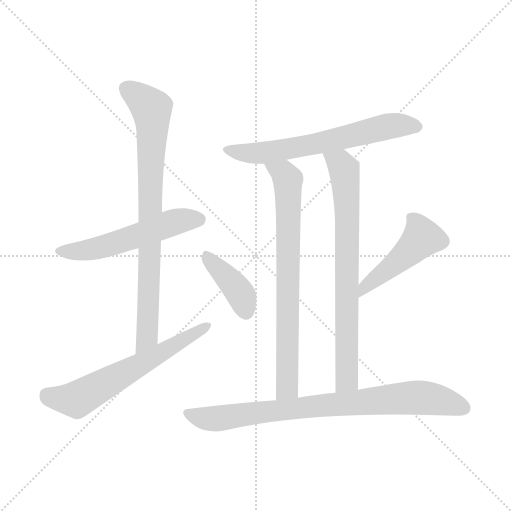
t = 0.00 s
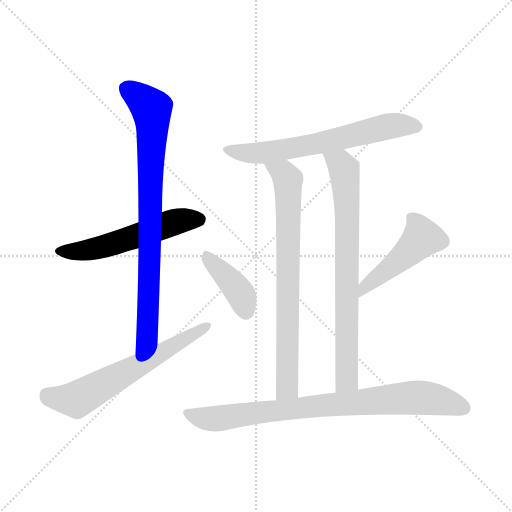
t = 1.39 s
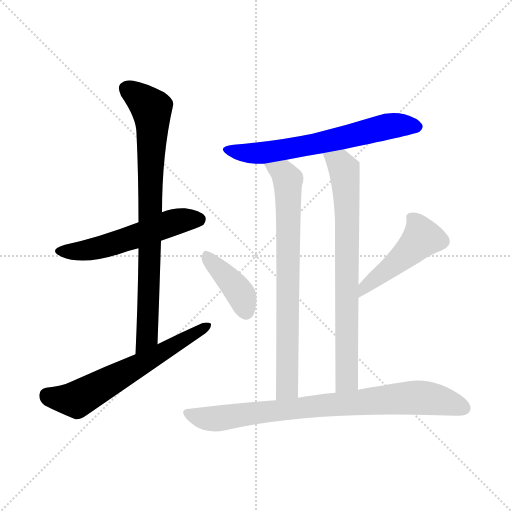
t = 2.78 s
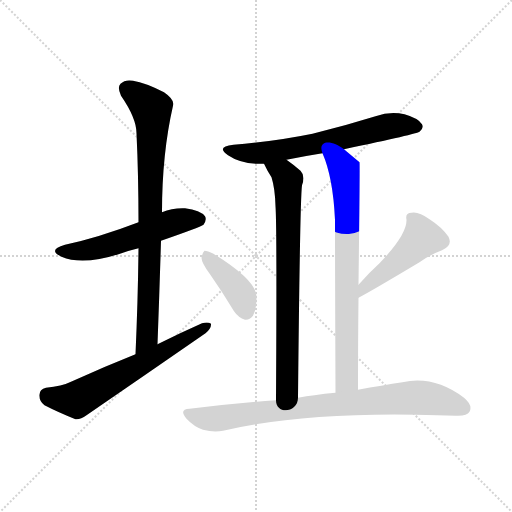
t = 4.17 s
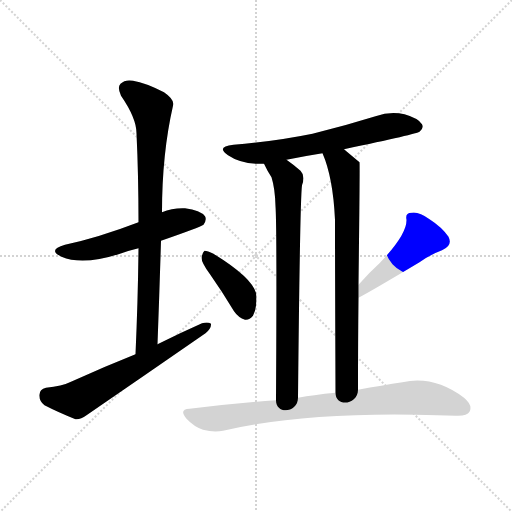
t = 5.56 s
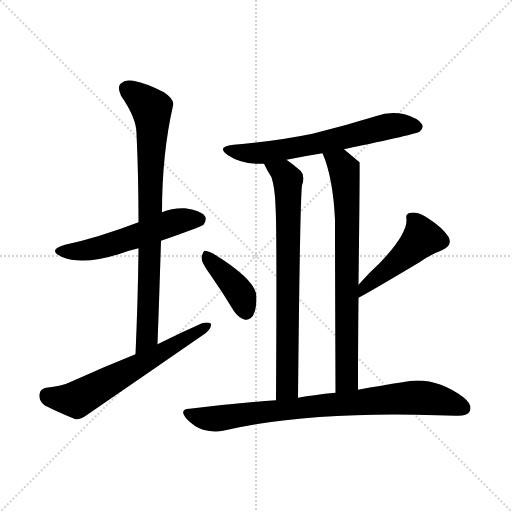
t = 6.95 s

The animated SVG that drew these frames (rendered in a browser with its animation timeline set to each time). Animation: 9 CSS @keyframes rules; one cycle of 6.95 s.

<svg version="1.1" viewBox="0 0 1024 1024" xmlns="http://www.w3.org/2000/svg">
  <g stroke="lightgray" stroke-dasharray="1,1" stroke-width="1" transform="scale(4, 4)">
    <line x1="0" y1="0" x2="256" y2="256"></line>
    <line x1="256" y1="0" x2="0" y2="256"></line>
    <line x1="128" y1="0" x2="128" y2="256"></line>
    <line x1="0" y1="128" x2="256" y2="128"></line>
  </g>
<g transform="scale(1, -1) translate(0, -900)">
   <style type="text/css">
    @keyframes keyframes0 {
      from {
       stroke: blue;
       stroke-dashoffset: 542;
       stroke-width: 128;
       }
       64% {
       animation-timing-function: step-end;
       stroke: blue;
       stroke-dashoffset: 0;
       stroke-width: 128;
       }
       to {
       stroke: black;
       stroke-width: 1024;
       }
       }
       #make-me-a-hanzi-animation-0 {
         animation: keyframes0 0.691081s both;
         animation-delay: 0.000000s;
         animation-timing-function: linear;
       }
    @keyframes keyframes1 {
      from {
       stroke: blue;
       stroke-dashoffset: 810;
       stroke-width: 128;
       }
       73% {
       animation-timing-function: step-end;
       stroke: blue;
       stroke-dashoffset: 0;
       stroke-width: 128;
       }
       to {
       stroke: black;
       stroke-width: 1024;
       }
       }
       #make-me-a-hanzi-animation-1 {
         animation: keyframes1 0.909180s both;
         animation-delay: 0.691081s;
         animation-timing-function: linear;
       }
    @keyframes keyframes2 {
      from {
       stroke: blue;
       stroke-dashoffset: 619;
       stroke-width: 128;
       }
       67% {
       animation-timing-function: step-end;
       stroke: blue;
       stroke-dashoffset: 0;
       stroke-width: 128;
       }
       to {
       stroke: black;
       stroke-width: 1024;
       }
       }
       #make-me-a-hanzi-animation-2 {
         animation: keyframes2 0.753743s both;
         animation-delay: 1.600260s;
         animation-timing-function: linear;
       }
    @keyframes keyframes3 {
      from {
       stroke: blue;
       stroke-dashoffset: 638;
       stroke-width: 128;
       }
       67% {
       animation-timing-function: step-end;
       stroke: blue;
       stroke-dashoffset: 0;
       stroke-width: 128;
       }
       to {
       stroke: black;
       stroke-width: 1024;
       }
       }
       #make-me-a-hanzi-animation-3 {
         animation: keyframes3 0.769206s both;
         animation-delay: 2.354004s;
         animation-timing-function: linear;
       }
    @keyframes keyframes4 {
      from {
       stroke: blue;
       stroke-dashoffset: 742;
       stroke-width: 128;
       }
       71% {
       animation-timing-function: step-end;
       stroke: blue;
       stroke-dashoffset: 0;
       stroke-width: 128;
       }
       to {
       stroke: black;
       stroke-width: 1024;
       }
       }
       #make-me-a-hanzi-animation-4 {
         animation: keyframes4 0.853841s both;
         animation-delay: 3.123210s;
         animation-timing-function: linear;
       }
    @keyframes keyframes5 {
      from {
       stroke: blue;
       stroke-dashoffset: 745;
       stroke-width: 128;
       }
       71% {
       animation-timing-function: step-end;
       stroke: blue;
       stroke-dashoffset: 0;
       stroke-width: 128;
       }
       to {
       stroke: black;
       stroke-width: 1024;
       }
       }
       #make-me-a-hanzi-animation-5 {
         animation: keyframes5 0.856283s both;
         animation-delay: 3.977051s;
         animation-timing-function: linear;
       }
    @keyframes keyframes6 {
      from {
       stroke: blue;
       stroke-dashoffset: 397;
       stroke-width: 128;
       }
       56% {
       animation-timing-function: step-end;
       stroke: blue;
       stroke-dashoffset: 0;
       stroke-width: 128;
       }
       to {
       stroke: black;
       stroke-width: 1024;
       }
       }
       #make-me-a-hanzi-animation-6 {
         animation: keyframes6 0.573079s both;
         animation-delay: 4.833333s;
         animation-timing-function: linear;
       }
    @keyframes keyframes7 {
      from {
       stroke: blue;
       stroke-dashoffset: 472;
       stroke-width: 128;
       }
       61% {
       animation-timing-function: step-end;
       stroke: blue;
       stroke-dashoffset: 0;
       stroke-width: 128;
       }
       to {
       stroke: black;
       stroke-width: 1024;
       }
       }
       #make-me-a-hanzi-animation-7 {
         animation: keyframes7 0.634115s both;
         animation-delay: 5.406413s;
         animation-timing-function: linear;
       }
    @keyframes keyframes8 {
      from {
       stroke: blue;
       stroke-dashoffset: 813;
       stroke-width: 128;
       }
       73% {
       animation-timing-function: step-end;
       stroke: blue;
       stroke-dashoffset: 0;
       stroke-width: 128;
       }
       to {
       stroke: black;
       stroke-width: 1024;
       }
       }
       #make-me-a-hanzi-animation-8 {
         animation: keyframes8 0.911621s both;
         animation-delay: 6.040527s;
         animation-timing-function: linear;
       }
</style>
<path d="M 322.0 418.5 Q 400.0 445.5 407.0 450.5 Q 414.0 460.5 410.0 467.5 Q 401.0 479.5 370.0 483.5 Q 345.0 484.5 324.0 475.5 L 277.0 455.5 Q 196.0 424.5 130.0 410.5 Q 94.0 400.5 123.0 386.5 Q 165.0 368.5 240.0 392.5 Q 256.0 398.5 277.0 403.5 L 322.0 418.5 Z" fill="lightgray"></path> 
<path d="M 315.0 211.5 Q 319.0 317.5 322.0 418.5 L 324.0 475.5 Q 324.0 592.5 346.0 688.5 Q 350.0 700.5 328.0 715.5 Q 291.0 734.5 266.0 738.5 Q 250.0 741.5 241.0 732.5 Q 234.0 725.5 242.0 708.5 Q 273.0 663.5 273.0 633.5 Q 277.0 548.5 277.0 455.5 L 277.0 403.5 Q 276.0 303.5 271.0 191.5 C 270.0 161.5 314.0 181.5 315.0 211.5 Z" fill="lightgray"></path> 
<path d="M 271.0 191.5 Q 208.0 166.5 142.0 136.5 Q 124.0 127.5 92.0 124.5 Q 79.0 121.5 79.0 110.5 Q 78.0 97.5 89.0 89.5 Q 114.0 76.5 151.0 61.5 Q 161.0 60.5 173.0 69.5 Q 291.0 150.5 411.0 233.5 Q 423.0 243.5 422.0 252.5 Q 416.0 256.5 404.0 253.5 Q 361.0 234.5 315.0 211.5 L 271.0 191.5 Z" fill="lightgray"></path> 
<path d="M 688.0 601.5 Q 835.0 632.5 839.0 636.5 Q 848.0 643.5 844.0 651.5 Q 837.0 663.5 809.0 671.5 Q 781.0 678.5 751.0 667.5 Q 690.0 648.5 625.0 632.5 Q 552.0 617.5 467.0 610.5 Q 431.0 606.5 456.0 589.5 Q 484.0 570.5 528.0 572.5 L 573.0 580.5 Q 607.0 587.5 645.0 593.5 L 688.0 601.5 Z" fill="lightgray"></path> 
<path d="M 528.0 572.5 Q 535.0 557.5 543.0 545.5 Q 550.0 523.5 551.0 487.5 Q 554.0 447.5 552.0 99.5 C 552.0 69.5 596.0 74.5 596.0 104.5 Q 600.0 500.5 604.0 529.5 Q 611.0 548.5 601.0 558.5 Q 586.0 571.5 573.0 580.5 C 549.0 598.5 514.0 599.5 528.0 572.5 Z" fill="lightgray"></path> 
<path d="M 716.0 120.5 Q 716.0 217.5 717.0 304.5 L 717.0 330.5 Q 720.0 573.5 719.0 575.5 Q 701.0 590.5 688.0 601.5 C 665.0 620.5 634.0 621.5 645.0 593.5 Q 666.0 545.5 670.0 460.5 Q 670.0 372.5 671.0 114.5 C 671.0 84.5 716.0 90.5 716.0 120.5 Z" fill="lightgray"></path> 
<path d="M 420.0 351.5 Q 444.0 317.5 468.0 277.5 Q 477.0 264.5 490.0 260.5 Q 499.0 259.5 506.0 268.5 Q 513.0 280.5 513.0 306.5 Q 513.0 339.5 427.0 392.5 Q 415.0 398.5 409.0 398.5 Q 405.0 395.5 403.0 384.5 Q 403.0 374.5 420.0 351.5 Z" fill="lightgray"></path> 
<path d="M 717.0 304.5 Q 742.0 317.5 839.0 375.5 Q 860.0 390.5 884.0 399.5 Q 906.0 408.5 897.0 426.5 Q 884.0 445.5 859.0 461.5 Q 837.0 477.5 823.0 474.5 Q 810.0 474.5 813.0 460.5 Q 814.0 430.5 759.0 373.5 Q 738.0 354.5 717.0 330.5 C 697.0 308.5 691.0 290.5 717.0 304.5 Z" fill="lightgray"></path> 
<path d="M 552.0 99.5 Q 470.0 93.5 379.0 82.5 Q 357.0 81.5 373.0 62.5 Q 388.0 46.5 406.0 40.5 Q 428.0 34.5 446.0 38.5 Q 614.0 77.5 874.0 69.5 Q 893.0 69.5 912.0 68.5 Q 934.0 67.5 939.0 76.5 Q 946.0 89.5 928.0 104.5 Q 868.0 149.5 805.0 135.5 Q 765.0 129.5 716.0 120.5 L 671.0 114.5 Q 649.0 113.5 629.0 109.5 Q 613.0 108.5 596.0 104.5 L 552.0 99.5 Z" fill="lightgray"></path> 
      <clipPath id="make-me-a-hanzi-clip-0">
      <path d="M 322.0 418.5 Q 400.0 445.5 407.0 450.5 Q 414.0 460.5 410.0 467.5 Q 401.0 479.5 370.0 483.5 Q 345.0 484.5 324.0 475.5 L 277.0 455.5 Q 196.0 424.5 130.0 410.5 Q 94.0 400.5 123.0 386.5 Q 165.0 368.5 240.0 392.5 Q 256.0 398.5 277.0 403.5 L 322.0 418.5 Z" fill="lightgray"></path>
      </clipPath>
      <path clip-path="url(#make-me-a-hanzi-clip-0)" d="M 123.0 399.5 L 193.0 402.5 L 340.0 453.5 L 375.0 461.5 L 399.0 459.5 " fill="none" id="make-me-a-hanzi-animation-0" stroke-dasharray="414 828" stroke-linecap="round"></path>

      <clipPath id="make-me-a-hanzi-clip-1">
      <path d="M 315.0 211.5 Q 319.0 317.5 322.0 418.5 L 324.0 475.5 Q 324.0 592.5 346.0 688.5 Q 350.0 700.5 328.0 715.5 Q 291.0 734.5 266.0 738.5 Q 250.0 741.5 241.0 732.5 Q 234.0 725.5 242.0 708.5 Q 273.0 663.5 273.0 633.5 Q 277.0 548.5 277.0 455.5 L 277.0 403.5 Q 276.0 303.5 271.0 191.5 C 270.0 161.5 314.0 181.5 315.0 211.5 Z" fill="lightgray"></path>
      </clipPath>
      <path clip-path="url(#make-me-a-hanzi-clip-1)" d="M 253.0 722.5 L 303.0 683.5 L 304.0 674.5 L 295.0 236.5 L 294.0 225.5 L 274.0 199.5 " fill="none" id="make-me-a-hanzi-animation-1" stroke-dasharray="682 1364" stroke-linecap="round"></path>

      <clipPath id="make-me-a-hanzi-clip-2">
      <path d="M 271.0 191.5 Q 208.0 166.5 142.0 136.5 Q 124.0 127.5 92.0 124.5 Q 79.0 121.5 79.0 110.5 Q 78.0 97.5 89.0 89.5 Q 114.0 76.5 151.0 61.5 Q 161.0 60.5 173.0 69.5 Q 291.0 150.5 411.0 233.5 Q 423.0 243.5 422.0 252.5 Q 416.0 256.5 404.0 253.5 Q 361.0 234.5 315.0 211.5 L 271.0 191.5 Z" fill="lightgray"></path>
      </clipPath>
      <path clip-path="url(#make-me-a-hanzi-clip-2)" d="M 93.0 110.5 L 129.0 101.5 L 159.0 103.5 L 417.0 248.5 " fill="none" id="make-me-a-hanzi-animation-2" stroke-dasharray="491 982" stroke-linecap="round"></path>

      <clipPath id="make-me-a-hanzi-clip-3">
      <path d="M 688.0 601.5 Q 835.0 632.5 839.0 636.5 Q 848.0 643.5 844.0 651.5 Q 837.0 663.5 809.0 671.5 Q 781.0 678.5 751.0 667.5 Q 690.0 648.5 625.0 632.5 Q 552.0 617.5 467.0 610.5 Q 431.0 606.5 456.0 589.5 Q 484.0 570.5 528.0 572.5 L 573.0 580.5 Q 607.0 587.5 645.0 593.5 L 688.0 601.5 Z" fill="lightgray"></path>
      </clipPath>
      <path clip-path="url(#make-me-a-hanzi-clip-3)" d="M 458.0 601.5 L 492.0 593.5 L 532.0 594.5 L 696.0 625.5 L 777.0 647.5 L 833.0 646.5 " fill="none" id="make-me-a-hanzi-animation-3" stroke-dasharray="510 1020" stroke-linecap="round"></path>

      <clipPath id="make-me-a-hanzi-clip-4">
      <path d="M 528.0 572.5 Q 535.0 557.5 543.0 545.5 Q 550.0 523.5 551.0 487.5 Q 554.0 447.5 552.0 99.5 C 552.0 69.5 596.0 74.5 596.0 104.5 Q 600.0 500.5 604.0 529.5 Q 611.0 548.5 601.0 558.5 Q 586.0 571.5 573.0 580.5 C 549.0 598.5 514.0 599.5 528.0 572.5 Z" fill="lightgray"></path>
      </clipPath>
      <path clip-path="url(#make-me-a-hanzi-clip-4)" d="M 537.0 567.5 L 567.0 554.5 L 576.0 540.5 L 576.0 147.5 L 575.0 124.5 L 558.0 113.5 " fill="none" id="make-me-a-hanzi-animation-4" stroke-dasharray="614 1228" stroke-linecap="round"></path>

      <clipPath id="make-me-a-hanzi-clip-5">
      <path d="M 716.0 120.5 Q 716.0 217.5 717.0 304.5 L 717.0 330.5 Q 720.0 573.5 719.0 575.5 Q 701.0 590.5 688.0 601.5 C 665.0 620.5 634.0 621.5 645.0 593.5 Q 666.0 545.5 670.0 460.5 Q 670.0 372.5 671.0 114.5 C 671.0 84.5 716.0 90.5 716.0 120.5 Z" fill="lightgray"></path>
      </clipPath>
      <path clip-path="url(#make-me-a-hanzi-clip-5)" d="M 653.0 590.5 L 688.0 560.5 L 695.0 469.5 L 694.0 139.5 L 677.0 126.5 " fill="none" id="make-me-a-hanzi-animation-5" stroke-dasharray="617 1234" stroke-linecap="round"></path>

      <clipPath id="make-me-a-hanzi-clip-6">
      <path d="M 420.0 351.5 Q 444.0 317.5 468.0 277.5 Q 477.0 264.5 490.0 260.5 Q 499.0 259.5 506.0 268.5 Q 513.0 280.5 513.0 306.5 Q 513.0 339.5 427.0 392.5 Q 415.0 398.5 409.0 398.5 Q 405.0 395.5 403.0 384.5 Q 403.0 374.5 420.0 351.5 Z" fill="lightgray"></path>
      </clipPath>
      <path clip-path="url(#make-me-a-hanzi-clip-6)" d="M 411.0 389.5 L 468.0 330.5 L 484.0 306.5 L 491.0 277.5 " fill="none" id="make-me-a-hanzi-animation-6" stroke-dasharray="269 538" stroke-linecap="round"></path>

      <clipPath id="make-me-a-hanzi-clip-7">
      <path d="M 717.0 304.5 Q 742.0 317.5 839.0 375.5 Q 860.0 390.5 884.0 399.5 Q 906.0 408.5 897.0 426.5 Q 884.0 445.5 859.0 461.5 Q 837.0 477.5 823.0 474.5 Q 810.0 474.5 813.0 460.5 Q 814.0 430.5 759.0 373.5 Q 738.0 354.5 717.0 330.5 C 697.0 308.5 691.0 290.5 717.0 304.5 Z" fill="lightgray"></path>
      </clipPath>
      <path clip-path="url(#make-me-a-hanzi-clip-7)" d="M 822.0 464.5 L 833.0 453.5 L 844.0 424.5 L 718.0 311.5 " fill="none" id="make-me-a-hanzi-animation-7" stroke-dasharray="344 688" stroke-linecap="round"></path>

      <clipPath id="make-me-a-hanzi-clip-8">
      <path d="M 552.0 99.5 Q 470.0 93.5 379.0 82.5 Q 357.0 81.5 373.0 62.5 Q 388.0 46.5 406.0 40.5 Q 428.0 34.5 446.0 38.5 Q 614.0 77.5 874.0 69.5 Q 893.0 69.5 912.0 68.5 Q 934.0 67.5 939.0 76.5 Q 946.0 89.5 928.0 104.5 Q 868.0 149.5 805.0 135.5 Q 765.0 129.5 716.0 120.5 L 671.0 114.5 Q 649.0 113.5 629.0 109.5 Q 613.0 108.5 596.0 104.5 L 552.0 99.5 Z" fill="lightgray"></path>
      </clipPath>
      <path clip-path="url(#make-me-a-hanzi-clip-8)" d="M 376.0 72.5 L 428.0 62.5 L 818.0 104.5 L 878.0 99.5 L 927.0 83.5 " fill="none" id="make-me-a-hanzi-animation-8" stroke-dasharray="685 1370" stroke-linecap="round"></path>

</g>
</svg>
